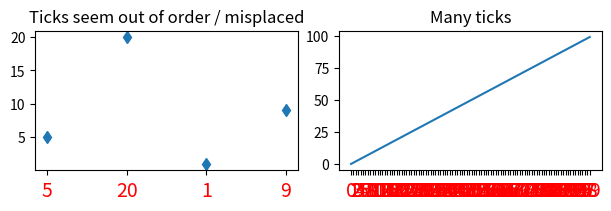

Write the Python code that produced this figure.
import matplotlib.pyplot as plt
import numpy as np

fig, ax = plt.subplots(1, 2, layout='constrained', figsize=(6, 2))

ax[0].set_title('Ticks seem out of order / misplaced')
x = ['5', '20', '1', '9']  # strings
y = [5, 20, 1, 9]
ax[0].plot(x, y, 'd')
ax[0].tick_params(axis='x', labelcolor='red', labelsize=14)

ax[1].set_title('Many ticks')
x = [str(xx) for xx in np.arange(100)]  # strings
y = np.arange(100)
ax[1].plot(x, y)
ax[1].tick_params(axis='x', labelcolor='red', labelsize=14)